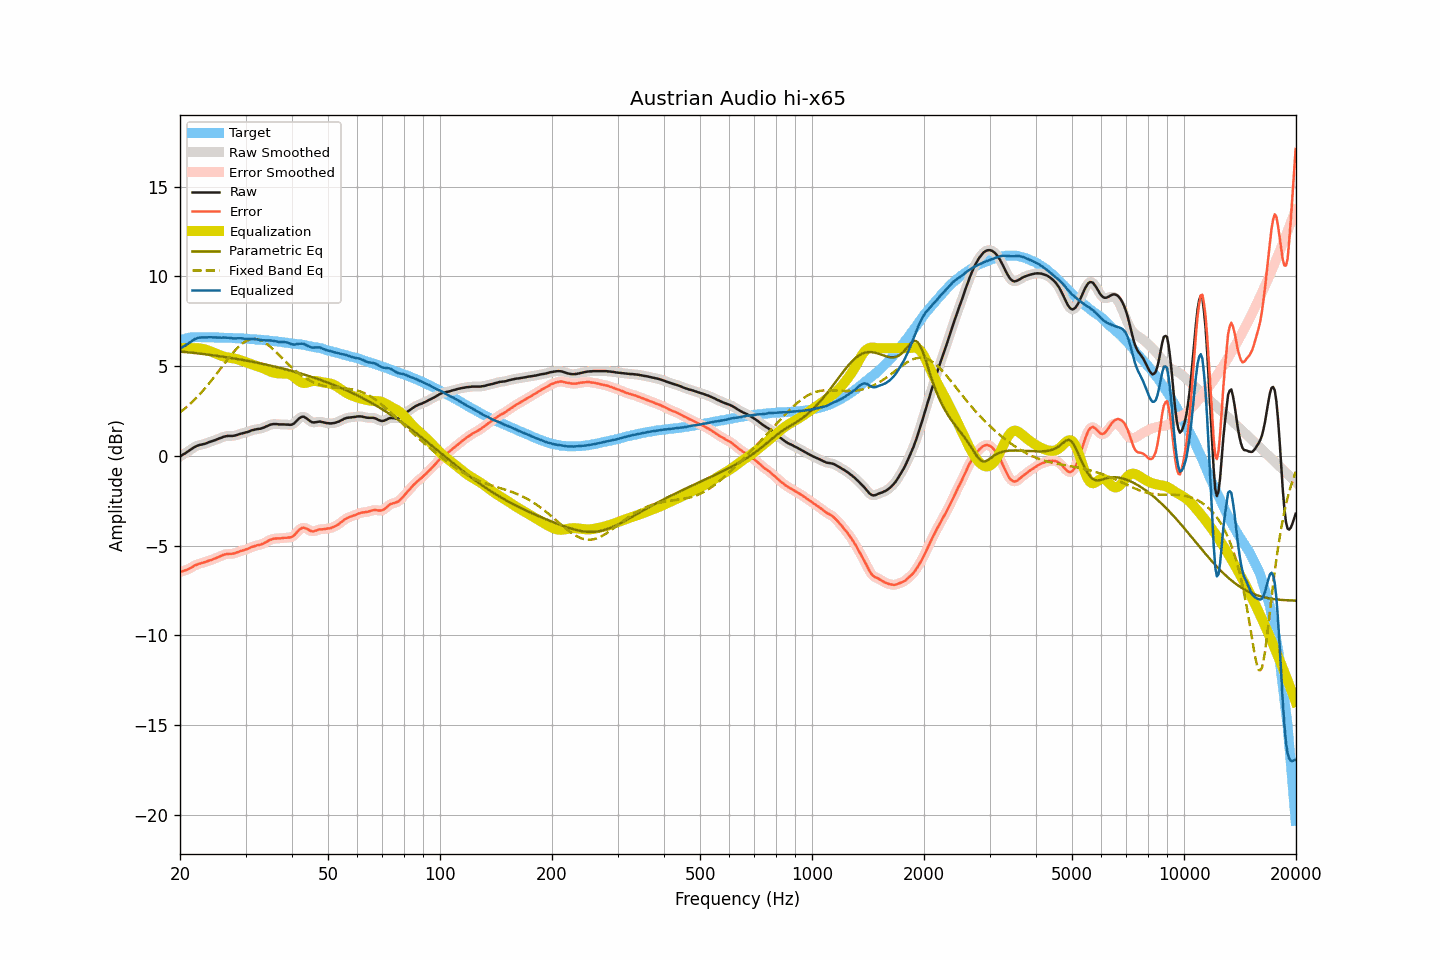

Data behind this chart, as committed beside it:
frequency, raw, smoothed, error, error_smoothed, equalization, parametric_eq, fixed_band_eq, equalized_raw, equalized_smoothed, target
20.00, -0.04, -0.04, -6.48, -6.48, 6.00, 5.81, 2.42, 5.95, 5.96, 6.44
20.20, 0.02, 0.02, -6.45, -6.45, 6.00, 5.81, 2.49, 6.02, 6.01, 6.47
20.40, 0.08, 0.07, -6.42, -6.42, 6.00, 5.80, 2.56, 6.08, 6.07, 6.50
20.61, 0.13, 0.13, -6.39, -6.39, 6.00, 5.79, 2.63, 6.13, 6.13, 6.52
20.81, 0.19, 0.19, -6.36, -6.36, 6.00, 5.78, 2.71, 6.19, 6.19, 6.55
21.02, 0.25, 0.25, -6.33, -6.32, 6.00, 5.77, 2.79, 6.25, 6.25, 6.57
21.23, 0.31, 0.31, -6.28, -6.28, 6.00, 5.76, 2.87, 6.31, 6.31, 6.58
21.44, 0.37, 0.37, -6.23, -6.23, 6.00, 5.75, 2.95, 6.37, 6.37, 6.59
21.66, 0.43, 0.43, -6.18, -6.17, 6.00, 5.74, 3.04, 6.43, 6.43, 6.60
21.87, 0.49, 0.48, -6.11, -6.12, 6.00, 5.73, 3.12, 6.49, 6.49, 6.60
22.09, 0.53, 0.53, -6.08, -6.08, 6.00, 5.72, 3.21, 6.53, 6.53, 6.61
22.31, 0.57, 0.57, -6.04, -6.04, 6.00, 5.71, 3.31, 6.57, 6.57, 6.61
22.54, 0.60, 0.60, -6.01, -6.02, 5.99, 5.70, 3.40, 6.59, 6.59, 6.61
22.76, 0.62, 0.62, -5.99, -5.99, 5.98, 5.69, 3.50, 6.59, 6.60, 6.61
22.99, 0.64, 0.64, -5.96, -5.96, 5.96, 5.68, 3.60, 6.60, 6.60, 6.60
23.22, 0.66, 0.66, -5.94, -5.94, 5.94, 5.67, 3.70, 6.60, 6.60, 6.60
23.45, 0.69, 0.69, -5.91, -5.91, 5.91, 5.65, 3.81, 6.60, 6.60, 6.60
23.69, 0.72, 0.72, -5.88, -5.88, 5.88, 5.64, 3.91, 6.60, 6.60, 6.60
23.92, 0.76, 0.75, -5.84, -5.85, 5.85, 5.63, 4.02, 6.61, 6.60, 6.60
24.16, 0.79, 0.79, -5.82, -5.81, 5.82, 5.62, 4.13, 6.60, 6.60, 6.61
24.40, 0.82, 0.82, -5.79, -5.78, 5.78, 5.61, 4.25, 6.60, 6.60, 6.60
24.65, 0.85, 0.85, -5.75, -5.75, 5.75, 5.60, 4.36, 6.59, 6.60, 6.59
24.89, 0.88, 0.88, -5.71, -5.71, 5.71, 5.58, 4.48, 6.59, 6.59, 6.59
25.14, 0.92, 0.92, -5.67, -5.68, 5.67, 5.57, 4.59, 6.59, 6.59, 6.59
25.39, 0.95, 0.95, -5.64, -5.64, 5.63, 5.56, 4.71, 6.58, 6.58, 6.59
25.65, 0.99, 0.99, -5.60, -5.60, 5.60, 5.54, 4.83, 6.58, 6.58, 6.59
25.91, 1.02, 1.02, -5.56, -5.56, 5.56, 5.53, 4.95, 6.58, 6.58, 6.58
26.16, 1.06, 1.05, -5.52, -5.52, 5.54, 5.52, 5.07, 6.59, 6.59, 6.58
26.43, 1.08, 1.08, -5.50, -5.50, 5.51, 5.50, 5.18, 6.59, 6.59, 6.58
26.69, 1.10, 1.10, -5.48, -5.48, 5.49, 5.49, 5.30, 6.59, 6.59, 6.58
26.96, 1.11, 1.11, -5.47, -5.47, 5.48, 5.48, 5.42, 6.58, 6.58, 6.57
27.23, 1.11, 1.11, -5.46, -5.46, 5.46, 5.46, 5.53, 6.57, 6.57, 6.57
27.50, 1.11, 1.11, -5.46, -5.46, 5.45, 5.45, 5.64, 6.56, 6.56, 6.57
27.77, 1.11, 1.11, -5.45, -5.45, 5.43, 5.43, 5.75, 6.54, 6.55, 6.56
28.05, 1.13, 1.13, -5.43, -5.43, 5.42, 5.42, 5.85, 6.54, 6.54, 6.56
28.33, 1.15, 1.15, -5.40, -5.40, 5.40, 5.40, 5.95, 6.54, 6.54, 6.55
28.62, 1.18, 1.18, -5.37, -5.37, 5.37, 5.39, 6.04, 6.55, 6.55, 6.55
28.90, 1.21, 1.21, -5.34, -5.33, 5.34, 5.37, 6.12, 6.55, 6.55, 6.54
29.19, 1.24, 1.23, -5.29, -5.30, 5.31, 5.36, 6.20, 6.55, 6.55, 6.53
29.48, 1.26, 1.26, -5.28, -5.28, 5.28, 5.34, 6.27, 6.54, 6.54, 6.54
29.78, 1.28, 1.28, -5.25, -5.25, 5.25, 5.32, 6.34, 6.52, 6.53, 6.53
30.08, 1.31, 1.30, -5.22, -5.22, 5.21, 5.31, 6.39, 6.52, 6.52, 6.53
30.38, 1.33, 1.33, -5.19, -5.19, 5.18, 5.29, 6.44, 6.51, 6.51, 6.52
30.68, 1.36, 1.36, -5.16, -5.15, 5.15, 5.27, 6.47, 6.50, 6.51, 6.51
30.99, 1.40, 1.39, -5.10, -5.11, 5.11, 5.26, 6.50, 6.51, 6.51, 6.50
31.30, 1.43, 1.42, -5.07, -5.08, 5.08, 5.24, 6.51, 6.51, 6.51, 6.50
31.61, 1.45, 1.45, -5.05, -5.04, 5.05, 5.22, 6.52, 6.50, 6.50, 6.50
31.93, 1.47, 1.47, -5.02, -5.02, 5.03, 5.20, 6.51, 6.49, 6.49, 6.48
32.24, 1.49, 1.48, -4.98, -4.99, 5.00, 5.19, 6.50, 6.49, 6.48, 6.47
32.57, 1.50, 1.50, -4.97, -4.97, 4.97, 5.17, 6.47, 6.47, 6.47, 6.47
32.89, 1.51, 1.51, -4.96, -4.95, 4.94, 5.15, 6.44, 6.45, 6.45, 6.47
33.22, 1.54, 1.54, -4.92, -4.92, 4.90, 5.13, 6.40, 6.44, 6.44, 6.45
33.55, 1.57, 1.57, -4.88, -4.88, 4.87, 5.11, 6.35, 6.43, 6.43, 6.45
33.89, 1.61, 1.61, -4.83, -4.83, 4.82, 5.09, 6.29, 6.43, 6.43, 6.44
34.23, 1.65, 1.65, -4.79, -4.78, 4.78, 5.07, 6.23, 6.43, 6.43, 6.44
34.57, 1.69, 1.69, -4.73, -4.73, 4.74, 5.05, 6.16, 6.43, 6.43, 6.42
34.92, 1.73, 1.72, -4.68, -4.69, 4.70, 5.03, 6.09, 6.43, 6.42, 6.41
35.27, 1.75, 1.75, -4.66, -4.65, 4.67, 5.01, 6.01, 6.41, 6.42, 6.41
35.62, 1.77, 1.76, -4.62, -4.63, 4.64, 4.99, 5.93, 6.41, 6.41, 6.39
35.97, 1.77, 1.77, -4.61, -4.61, 4.62, 4.97, 5.84, 6.39, 6.39, 6.38
... 635 more rows
